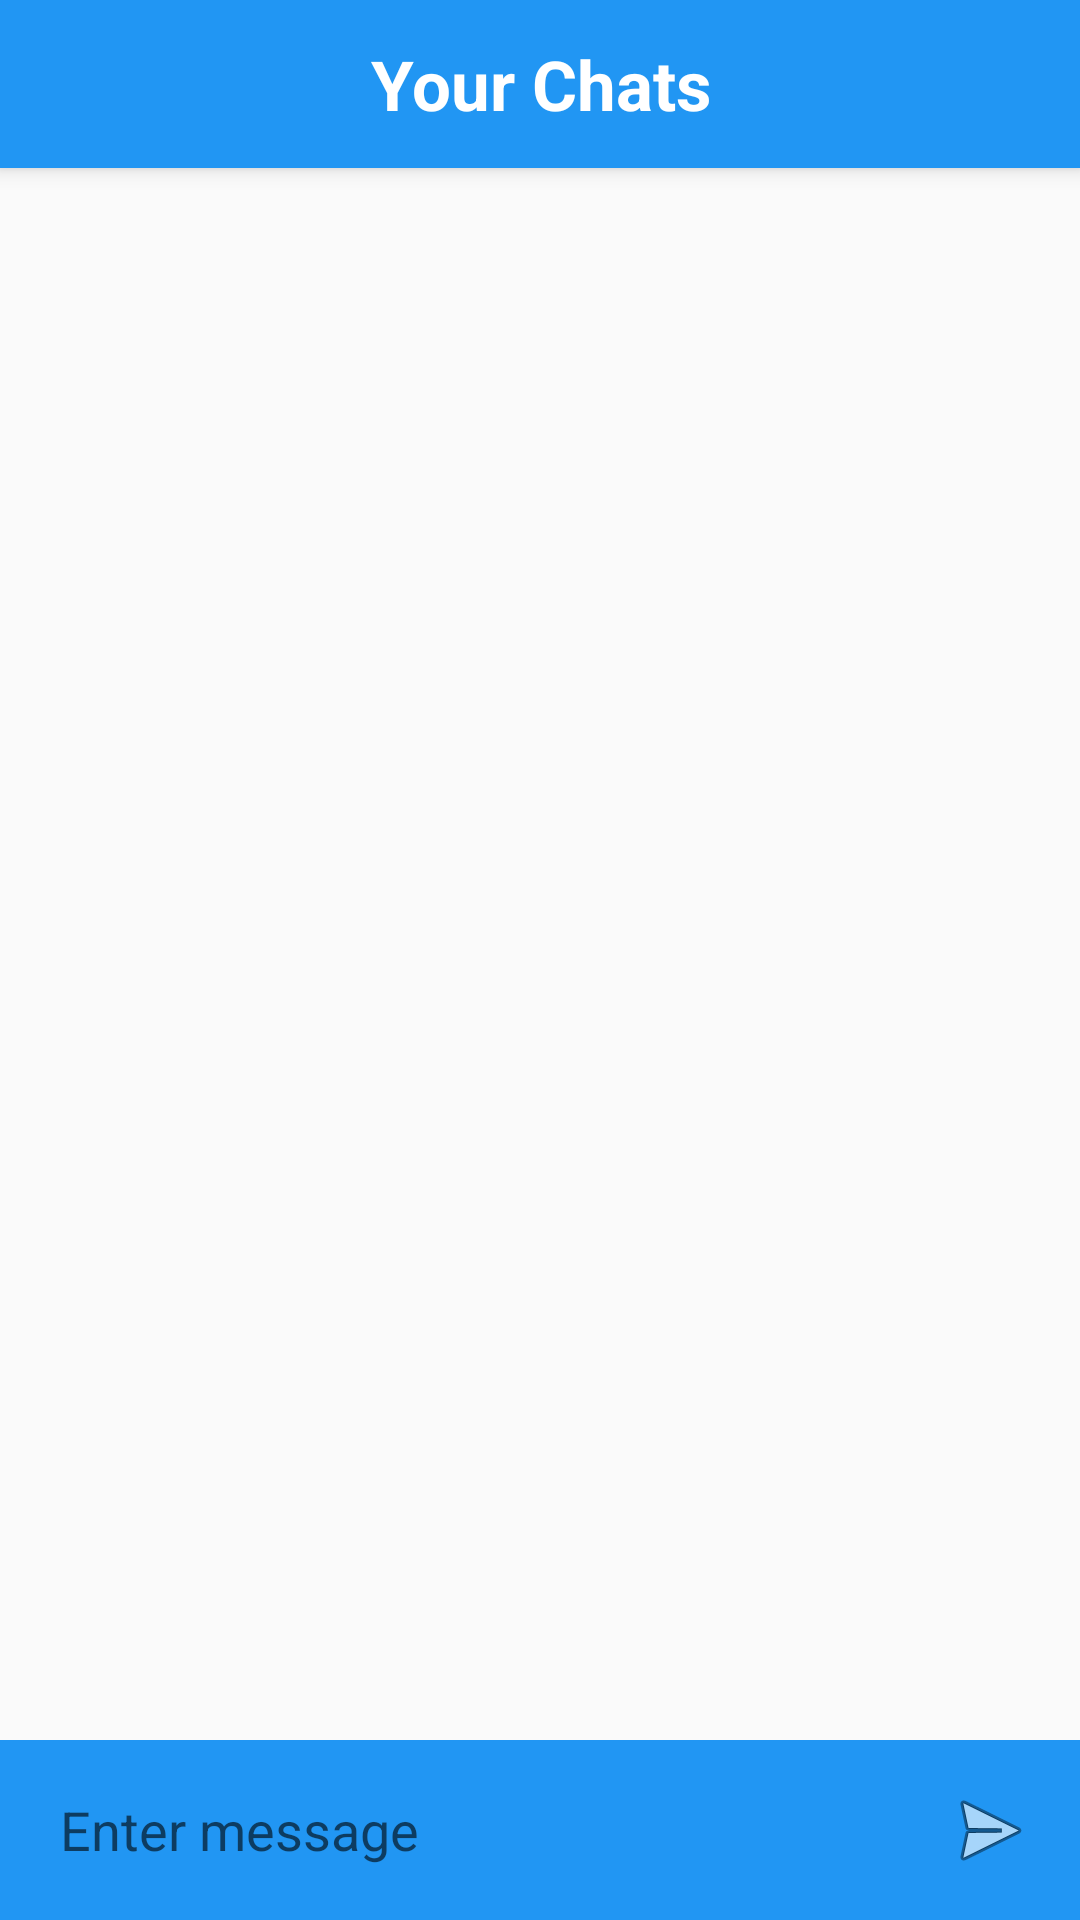

Layout XML and referenced resources for this Android screen:
<!-- AndroidManifest.xml: application theme AppTheme -->
<!-- res/layout/activity_chat.xml -->
<?xml version="1.0" encoding="utf-8"?>
<android.support.design.widget.CoordinatorLayout xmlns:android="http://schemas.android.com/apk/res/android"
    xmlns:app="http://schemas.android.com/apk/res-auto"
    android:layout_width="match_parent"
    android:layout_height="match_parent"
    android:orientation="vertical">

    <android.support.design.widget.AppBarLayout
        android:id="@+id/appbar"
        android:layout_width="match_parent"
        android:layout_height="wrap_content">

        <android.support.v7.widget.Toolbar
            android:id="@+id/bar"
            android:layout_width="match_parent"
            android:layout_height="wrap_content"
            android:background="?attr/colorPrimary"
            android:contentInsetEnd="0dp"
            android:contentInsetLeft="0dp"
            android:contentInsetRight="0dp"
            android:contentInsetStart="0dp"
            android:gravity="center"
            app:contentInsetEnd="0dp"
            app:contentInsetLeft="0dp"
            app:contentInsetRight="0dp"
            app:contentInsetStart="0dp">

            <TextView
                android:id="@+id/headertext"
                android:layout_width="match_parent"
                android:layout_height="match_parent"
                android:gravity="center"
                android:text="Your Chats"
                android:textColor="#FFFFFF"
                android:textSize="23sp"
                android:textStyle="bold" />

        </android.support.v7.widget.Toolbar>

    </android.support.design.widget.AppBarLayout>

    <RelativeLayout
        android:layout_width="match_parent"
        android:layout_height="match_parent"
        android:layout_marginTop="10sp"
        app:layout_behavior="@string/appbar_scrolling_view_behavior">

        <ScrollView
            android:id="@+id/scrollView"
            android:layout_width="match_parent"
            android:layout_height="wrap_content"
            android:layout_above="@+id/typearea"
            android:layout_weight="20">

            <RelativeLayout xmlns:android="http://schemas.android.com/apk/res/android"
                android:id="@+id/layout2"
                android:layout_width="match_parent"
                android:layout_height="wrap_content">

                <LinearLayout
                    android:id="@+id/layout1"
                    android:layout_width="match_parent"
                    android:layout_height="wrap_content"
                    android:orientation="vertical" />

            </RelativeLayout>

        </ScrollView>

        <include
            android:id="@+id/typearea"
            layout="@layout/message_area"
            android:layout_width="match_parent"
            android:layout_height="60sp"
            android:layout_alignParentBottom="true"
            android:layout_marginTop="5dp"
            android:gravity="center" />

    </RelativeLayout>

</android.support.design.widget.CoordinatorLayout>
<!-- res/layout/message_area.xml (included above) -->
<?xml version="1.0" encoding="utf-8"?>
<LinearLayout xmlns:android="http://schemas.android.com/apk/res/android"
    android:layout_width="match_parent"
    android:layout_height="match_parent"
    android:background="@color/colorPrimary"
    android:gravity="center"
    android:orientation="horizontal">

    <EditText
        android:id="@+id/messageArea"
        android:layout_width="match_parent"
        android:layout_height="50sp"
        android:background="@drawable/chatmod"
        android:hint="Enter message"
        android:layout_weight="1"
        android:layout_marginLeft="10sp"
        android:inputType="text"
        android:padding="10sp"
        android:textSize="18sp" />

    <ImageView
        android:layout_width="match_parent"
        android:layout_height="wrap_content"
        android:layout_weight="5"
        android:padding="4dp"
        android:src="@android:drawable/ic_menu_send"
        android:id="@+id/sendButton"/>

</LinearLayout>
<!-- resources referenced by this layout -->
<resources>
  <color name="colorPrimary">#2196F3</color>
  <style name="AppTheme" parent="Theme.AppCompat.Light.DarkActionBar">
          <item name="colorPrimary">@color/colorPrimary</item>
          <item name="colorPrimaryDark">@color/colorPrimaryDark</item>
          <item name="colorAccent">@color/colorAccent</item>
      </style>
  <color name="colorPrimaryDark">#00BCD4</color>
  <color name="colorAccent">#99000000</color>
</resources>
